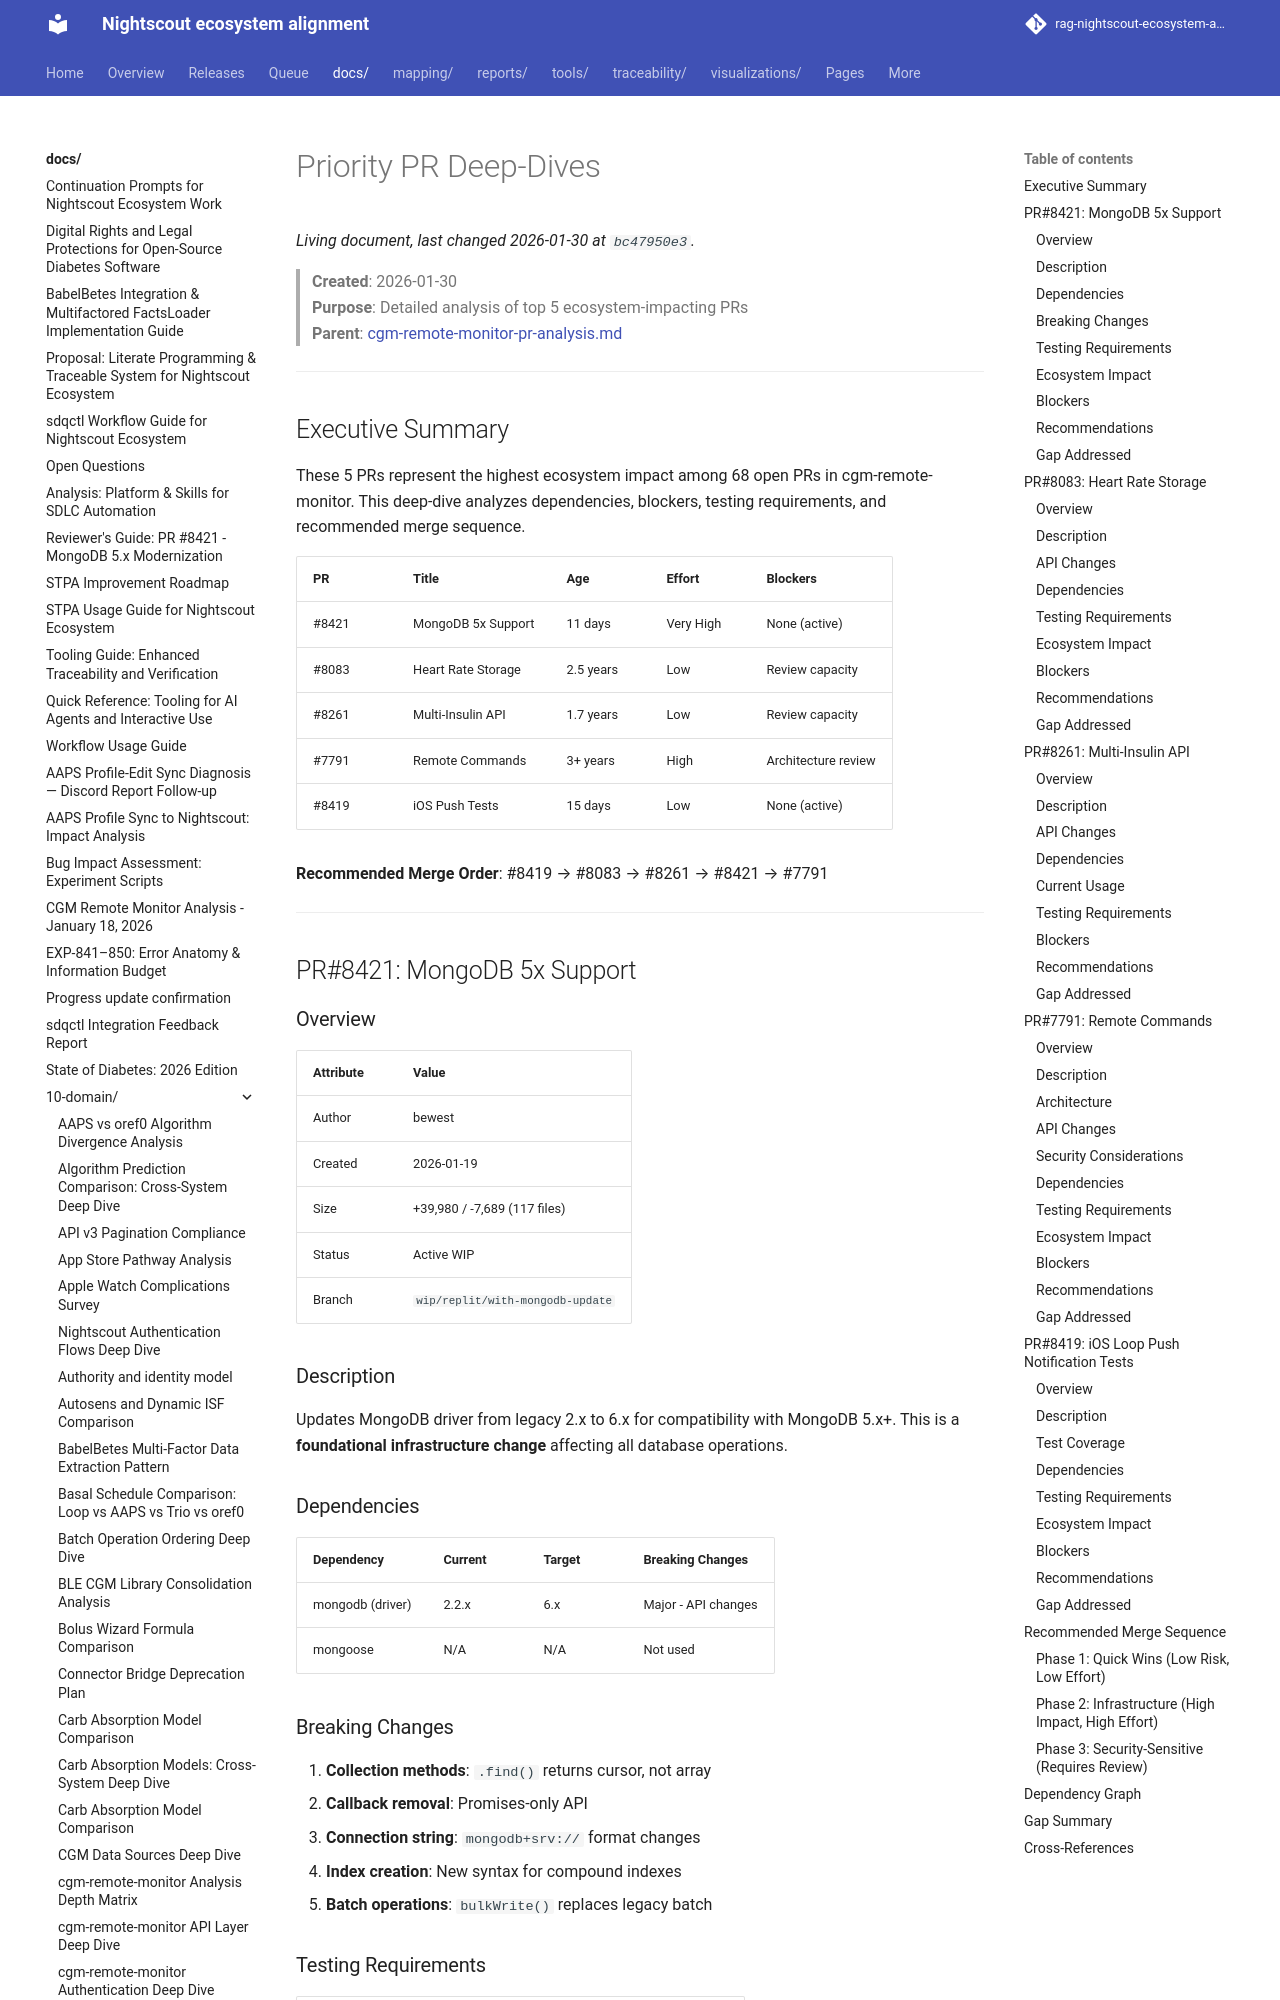

repository: bewest/rag-nightscout-ecosystem-alignment · page: docs/10-domain/priority-pr-deep-dives.html · generator: mkdocs

# Priority PR Deep-Dives

> **Created**: 2026-01-30  
> **Purpose**: Detailed analysis of top 5 ecosystem-impacting PRs  
> **Parent**: [cgm-remote-monitor-pr-analysis.md](cgm-remote-monitor-pr-analysis.md)

---

## Executive Summary

These 5 PRs represent the highest ecosystem impact among 68 open PRs in cgm-remote-monitor. This deep-dive analyzes dependencies, blockers, testing requirements, and recommended merge sequence.

| PR | Title | Age | Effort | Blockers |
|----|-------|-----|--------|----------|
| #8421 | MongoDB 5x Support | 11 days | Very High | None (active) |
| #8083 | Heart Rate Storage | 2.5 years | Low | Review capacity |
| #8261 | Multi-Insulin API | 1.7 years | Low | Review capacity |
| #7791 | Remote Commands | 3+ years | High | Architecture review |
| #8419 | iOS Push Tests | 15 days | Low | None (active) |

**Recommended Merge Order**: #8419 → #8083 → #8261 → #8421 → #7791

---

## PR#8421: MongoDB 5x Support

### Overview

| Attribute | Value |
|-----------|-------|
| Author | bewest |
| Created | 2026-01-19 |
| Size | +39,980 / -7,689 (117 files) |
| Status | Active WIP |
| Branch | `wip/replit/with-mongodb-update` |

### Description

Updates MongoDB driver from legacy 2.x to 6.x for compatibility with MongoDB 5.x+. This is a **foundational infrastructure change** affecting all database operations.

### Dependencies

| Dependency | Current | Target | Breaking Changes |
|------------|---------|--------|------------------|
| mongodb (driver) | 2.2.x | 6.x | Major - API changes |
| mongoose | N/A | N/A | Not used |

### Breaking Changes

1. **Collection methods**: `.find()` returns cursor, not array
2. **Callback removal**: Promises-only API
3. **Connection string**: `mongodb+srv://` format changes
4. **Index creation**: New syntax for compound indexes
5. **Batch operations**: `bulkWrite()` replaces legacy batch
